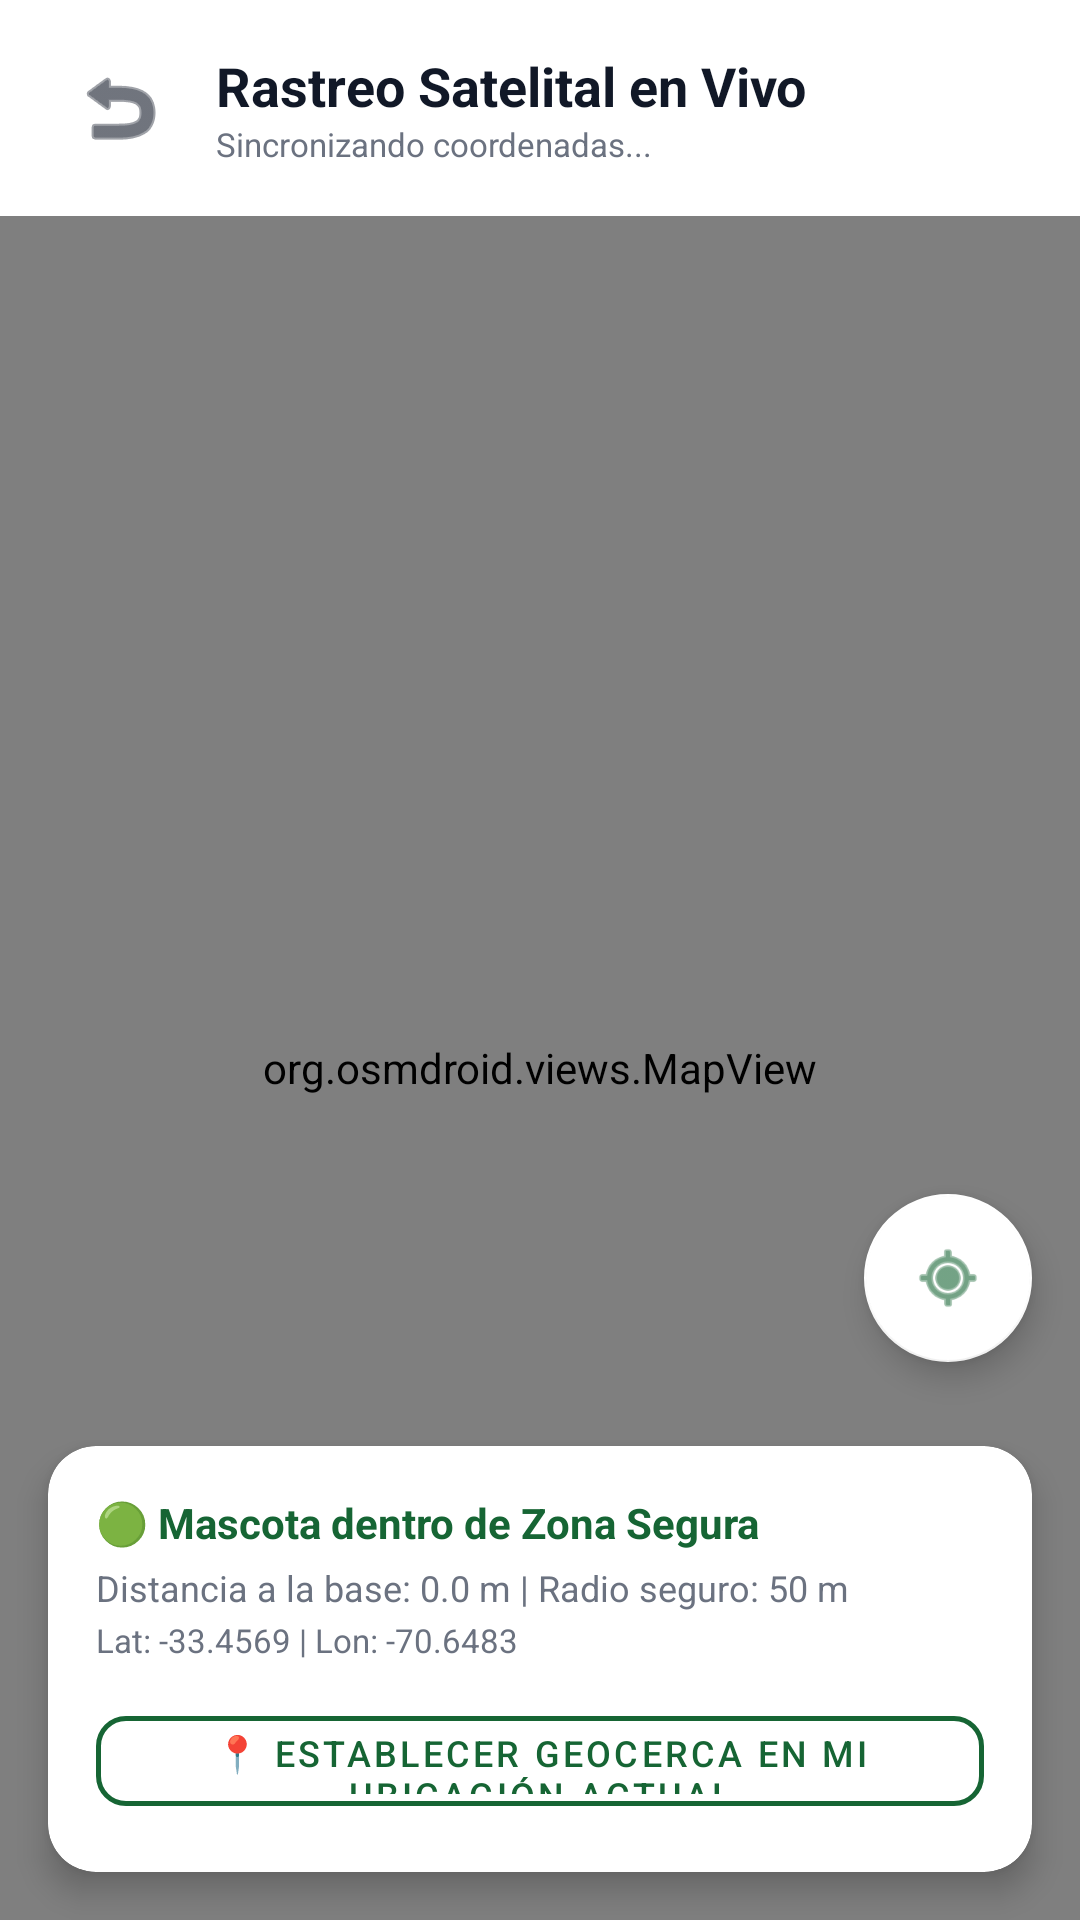

Reconstruct the res/layout file that produces this screen, plus the resources it refers to.
<!-- AndroidManifest.xml: application theme Theme.MaterialComponents.DayNight.NoActionBar -->
<!-- res/layout/activity_location.xml -->
<?xml version="1.0" encoding="utf-8"?>
<LinearLayout xmlns:android="http://schemas.android.com/apk/res/android"
    xmlns:app="http://schemas.android.com/apk/res-auto"
    android:layout_width="match_parent"
    android:layout_height="match_parent"
    android:background="@color/background_app"
    android:fitsSystemWindows="true"
    android:orientation="vertical">

    
    <LinearLayout
        android:layout_width="match_parent"
        android:layout_height="wrap_content"
        android:background="@color/card_bg"
        android:gravity="center_vertical"
        android:orientation="horizontal"
        android:paddingHorizontal="20dp"
        android:paddingVertical="16dp">

        <ImageButton
            android:id="@+id/btnBackFromLocation"
            android:layout_width="40dp"
            android:layout_height="40dp"
            android:background="?attr/selectableItemBackgroundBorderless"
            android:contentDescription="Atrás"
            android:src="@android:drawable/ic_menu_revert"
            app:tint="@color/text_dark" />

        <LinearLayout
            android:layout_width="0dp"
            android:layout_height="wrap_content"
            android:layout_marginStart="12dp"
            android:layout_weight="1"
            android:orientation="vertical">

            <TextView
                android:layout_width="wrap_content"
                android:layout_height="wrap_content"
                android:text="Rastreo Satelital en Vivo"
                android:textColor="@color/text_dark"
                android:textSize="18sp"
                android:textStyle="bold" />

            <TextView
                android:id="@+id/tvLocationSubtitle"
                android:layout_width="wrap_content"
                android:layout_height="wrap_content"
                android:text="Sincronizando coordenadas..."
                android:textColor="@color/text_muted"
                android:textSize="11sp" />
        </LinearLayout>
    </LinearLayout>

    
    <RelativeLayout
        android:layout_width="match_parent"
        android:layout_height="0dp"
        android:layout_weight="1">

        <org.osmdroid.views.MapView
            android:id="@+id/mapView"
            android:layout_width="match_parent"
            android:layout_height="match_parent" />

        
        <com.google.android.material.floatingactionbutton.FloatingActionButton
            android:id="@+id/btnMyLocation"
            android:layout_width="wrap_content"
            android:layout_height="wrap_content"
            android:layout_above="@id/cardLocationMetrics"
            android:layout_alignParentEnd="true"
            android:layout_marginEnd="16dp"
            android:layout_marginBottom="12dp"
            android:contentDescription="Mi ubicación"
            android:src="@android:drawable/ic_menu_mylocation"
            app:backgroundTint="#FFFFFF"
            app:fabSize="normal"
            app:tint="#166534" />

        
        <com.google.android.material.card.MaterialCardView
            android:id="@+id/cardLocationMetrics"
            android:layout_width="match_parent"
            android:layout_height="wrap_content"
            android:layout_alignParentBottom="true"
            android:layout_margin="16dp"
            app:cardBackgroundColor="#FFFFFF"
            app:cardCornerRadius="16dp"
            app:cardElevation="6dp">

            <LinearLayout
                android:layout_width="match_parent"
                android:layout_height="wrap_content"
                android:orientation="vertical"
                android:padding="16dp">

                <TextView
                    android:id="@+id/tvLiveStatus"
                    android:layout_width="wrap_content"
                    android:layout_height="wrap_content"
                    android:text="🟢 Mascota dentro de Zona Segura"
                    android:textColor="#166534"
                    android:textSize="14sp"
                    android:textStyle="bold" />

                <TextView
                    android:id="@+id/tvLiveDistance"
                    android:layout_width="wrap_content"
                    android:layout_height="wrap_content"
                    android:layout_marginTop="4dp"
                    android:text="Distancia a la base: 0.0 m | Radio seguro: 50 m"
                    android:textColor="@color/text_muted"
                    android:textSize="12sp" />

                <TextView
                    android:id="@+id/tvLiveCoords"
                    android:layout_width="wrap_content"
                    android:layout_height="wrap_content"
                    android:layout_marginTop="2dp"
                    android:text="Lat: -33.4569 | Lon: -70.6483"
                    android:textColor="@color/text_muted"
                    android:textSize="11sp" />

                <com.google.android.material.button.MaterialButton
                    android:id="@+id/btnSetHomeHere"
                    style="@style/Widget.MaterialComponents.Button.OutlinedButton"
                    android:layout_width="match_parent"
                    android:layout_height="42dp"
                    android:layout_marginTop="12dp"
                    android:text="📍 Establecer Geocerca en mi Ubicación Actual"
                    android:textColor="#166534"
                    android:textSize="12sp"
                    app:cornerRadius="10dp"
                    app:strokeColor="#166534"
                    app:strokeWidth="1.5dp" />
            </LinearLayout>
        </com.google.android.material.card.MaterialCardView>

    </RelativeLayout>
</LinearLayout>
<!-- resources referenced by this layout -->
<resources>
  <color name="background_app">#F8FAF9</color>
  <color name="card_bg">#FFFFFF</color>
  <color name="text_dark">#111827</color>
  <color name="text_muted">#6B7280</color>
</resources>
